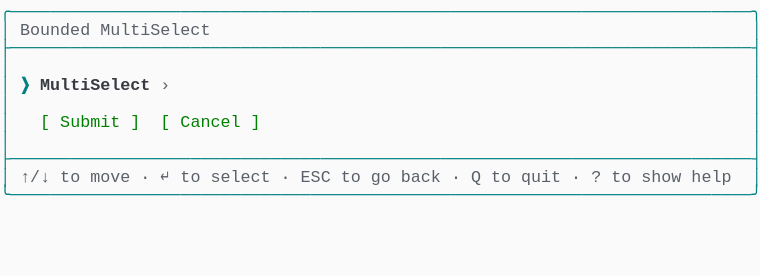
t = 0.00 s
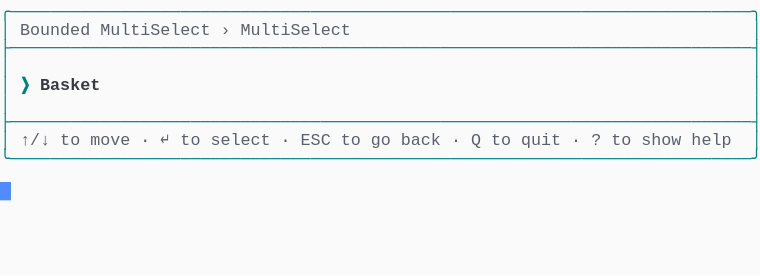
t = 1.37 s
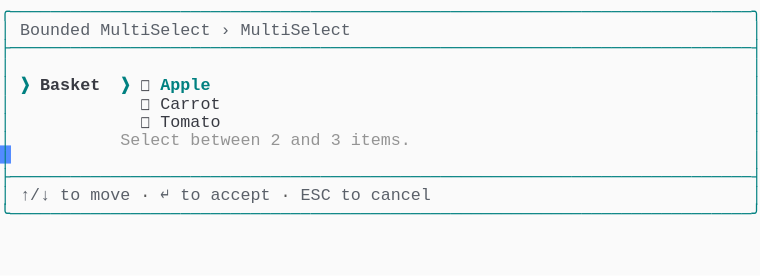
t = 2.39 s
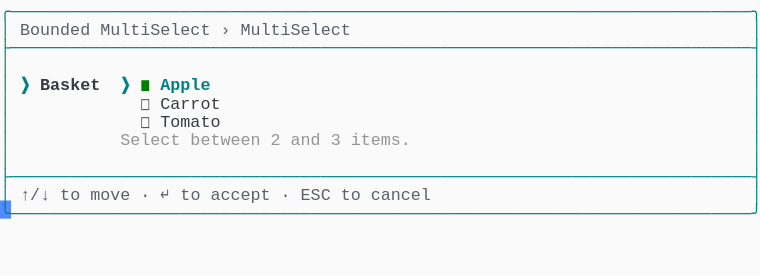
t = 3.61 s
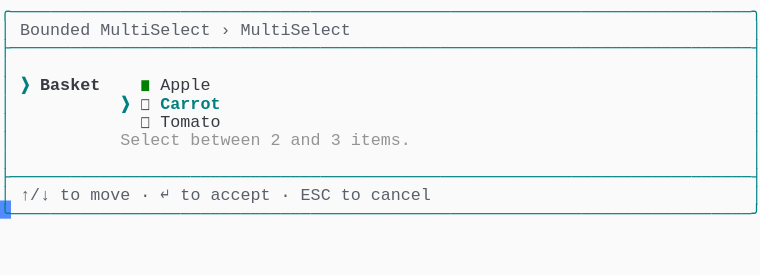
t = 4.62 s
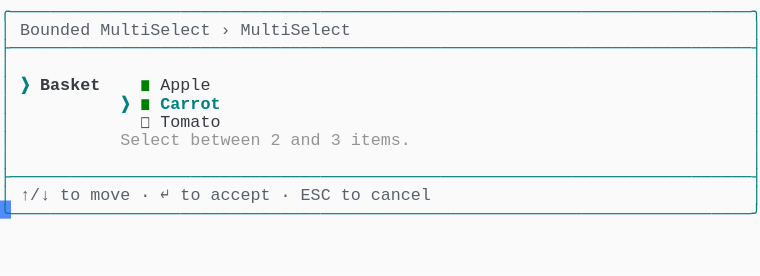
t = 6.00 s

The animated SVG that drew these frames (rendered in a browser with its animation timeline set to each time). Animation: 1 CSS @keyframes rule; one cycle of 7.38 s, repeats indefinitely.

<svg xmlns="http://www.w3.org/2000/svg" xmlns:xlink="http://www.w3.org/1999/xlink" width="760" height="275.55"><rect width="760" height="275.55" rx="0" ry="0" class="a"></rect><svg height="275.55" viewBox="0 0 76 27.555" width="760" xmlns="http://www.w3.org/2000/svg" xmlns:xlink="http://www.w3.org/1999/xlink"><style>.a{fill:rgb(250,250,250)}.b{font-family:Consolas,"Courier New",Courier,"Liberation Mono",monospace}.c{fill:rgb(0,128,128);white-space:pre}.d{fill:rgb(90,96,105);white-space:pre}.e{fill:rgb(88,88,88);white-space:pre}.f{fill:rgb(56,58,66);white-space:pre}.g{fill:rgb(148,148,148);white-space:pre}.h{fill:rgb(0,128,128);font-weight:bold;white-space:pre}.i{fill:rgb(56,58,66);font-weight:bold;white-space:pre}.j{fill:rgb(0,128,0);white-space:pre}.k{fill:transparent}.l{fill:rgb(82,139,255)}.n{animation-duration:7.375s;animation-iteration-count:infinite;animation-name:m;animation-timing-function:steps(1,end)}@keyframes m{0%{transform:translateX(-0px)}0%{transform:translateX(-76px)}18.6%{transform:translateX(-152px)}29.7%{transform:translateX(-228px)}40.7%{transform:translateX(-304px)}51.7%{transform:translateX(-380px)}62.7%{transform:translateX(-456px)}100%{transform:translateX(-532px)}}</style><g font-family="Consolas, &quot;Courier New&quot;, Courier, &quot;Liberation Mono&quot;, monospace" font-size="1.67" class="b"><defs><symbol id="1"><text x="0" y="1.67" class="c" textLength="76.152" lengthAdjust="spacingAndGlyphs">╭──────────────────────────────────────────────────────────────────────────╮</text></symbol><symbol id="2"><text x="0" y="1.67" class="c" textLength="76.152" lengthAdjust="spacingAndGlyphs">├──────────────────────────────────────────────────────────────────────────┤</text></symbol><symbol id="3"><text x="0" y="1.67" class="c" textLength="1.002" lengthAdjust="spacingAndGlyphs">│</text><text x="75.14999999999999" y="1.67" class="c" textLength="1.002" lengthAdjust="spacingAndGlyphs">│</text></symbol><symbol id="4"><text x="0" y="1.67" class="c" textLength="1.002" lengthAdjust="spacingAndGlyphs">│</text><text x="2.004" y="1.67" class="d" textLength="3.006" lengthAdjust="spacingAndGlyphs">↑/↓</text><text x="6.012" y="1.67" class="d" textLength="2.004" lengthAdjust="spacingAndGlyphs">to</text><text x="9.017999999999999" y="1.67" class="d" textLength="4.008" lengthAdjust="spacingAndGlyphs">move</text><text x="14.027999999999999" y="1.67" class="e" textLength="1.002" lengthAdjust="spacingAndGlyphs">·</text><text x="16.032" y="1.67" class="d" textLength="1.002" lengthAdjust="spacingAndGlyphs">↵</text><text x="18.035999999999998" y="1.67" class="d" textLength="2.004" lengthAdjust="spacingAndGlyphs">to</text><text x="21.041999999999998" y="1.67" class="d" textLength="6.012" lengthAdjust="spacingAndGlyphs">select</text><text x="28.055999999999997" y="1.67" class="e" textLength="1.002" lengthAdjust="spacingAndGlyphs">·</text><text x="30.059999999999995" y="1.67" class="d" textLength="3.006" lengthAdjust="spacingAndGlyphs">ESC</text><text x="34.068" y="1.67" class="d" textLength="2.004" lengthAdjust="spacingAndGlyphs">to</text><text x="37.074" y="1.67" class="d" textLength="2.004" lengthAdjust="spacingAndGlyphs">go</text><text x="40.08" y="1.67" class="d" textLength="4.008" lengthAdjust="spacingAndGlyphs">back</text><text x="45.089999999999996" y="1.67" class="e" textLength="1.002" lengthAdjust="spacingAndGlyphs">·</text><text x="47.093999999999994" y="1.67" class="d" textLength="1.002" lengthAdjust="spacingAndGlyphs">Q</text><text x="49.098" y="1.67" class="d" textLength="2.004" lengthAdjust="spacingAndGlyphs">to</text><text x="52.104" y="1.67" class="d" textLength="4.008" lengthAdjust="spacingAndGlyphs">quit</text><text x="57.114" y="1.67" class="e" textLength="1.002" lengthAdjust="spacingAndGlyphs">·</text><text x="59.117999999999995" y="1.67" class="d" textLength="1.002" lengthAdjust="spacingAndGlyphs">?</text><text x="61.12199999999999" y="1.67" class="d" textLength="2.004" lengthAdjust="spacingAndGlyphs">to</text><text x="64.128" y="1.67" class="d" textLength="4.008" lengthAdjust="spacingAndGlyphs">show</text><text x="69.13799999999999" y="1.67" class="d" textLength="4.008" lengthAdjust="spacingAndGlyphs">help</text><text x="75.14999999999999" y="1.67" class="c" textLength="1.002" lengthAdjust="spacingAndGlyphs">│</text></symbol><symbol id="5"><text x="0" y="1.67" class="c" textLength="76.152" lengthAdjust="spacingAndGlyphs">╰──────────────────────────────────────────────────────────────────────────╯</text></symbol><symbol id="6"><text x="0" y="1.67" class="c" textLength="1.002" lengthAdjust="spacingAndGlyphs">│</text><text x="2.004" y="1.67" class="d" textLength="7.014" lengthAdjust="spacingAndGlyphs">Bounded</text><text x="10.02" y="1.67" class="d" textLength="11.022" lengthAdjust="spacingAndGlyphs">MultiSelect</text><text x="22.043999999999997" y="1.67" class="d" textLength="1.002" lengthAdjust="spacingAndGlyphs">›</text><text x="24.048" y="1.67" class="d" textLength="11.022" lengthAdjust="spacingAndGlyphs">MultiSelect</text><text x="75.14999999999999" y="1.67" class="c" textLength="1.002" lengthAdjust="spacingAndGlyphs">│</text></symbol><symbol id="7"><text x="0" y="1.67" class="c" textLength="1.002" lengthAdjust="spacingAndGlyphs">│</text><text x="14.027999999999999" y="1.67" class="f" textLength="1.002" lengthAdjust="spacingAndGlyphs">◻</text><text x="16.032" y="1.67" class="f" textLength="6.012" lengthAdjust="spacingAndGlyphs">Carrot</text><text x="75.14999999999999" y="1.67" class="c" textLength="1.002" lengthAdjust="spacingAndGlyphs">│</text></symbol><symbol id="8"><text x="0" y="1.67" class="c" textLength="1.002" lengthAdjust="spacingAndGlyphs">│</text><text x="14.027999999999999" y="1.67" class="f" textLength="1.002" lengthAdjust="spacingAndGlyphs">◻</text><text x="16.032" y="1.67" class="f" textLength="6.012" lengthAdjust="spacingAndGlyphs">Tomato</text><text x="75.14999999999999" y="1.67" class="c" textLength="1.002" lengthAdjust="spacingAndGlyphs">│</text></symbol><symbol id="9"><text x="0" y="1.67" class="c" textLength="1.002" lengthAdjust="spacingAndGlyphs">│</text><text x="12.024" y="1.67" class="g" textLength="6.012" lengthAdjust="spacingAndGlyphs">Select</text><text x="19.037999999999997" y="1.67" class="g" textLength="7.014" lengthAdjust="spacingAndGlyphs">between</text><text x="27.054" y="1.67" class="g" textLength="1.002" lengthAdjust="spacingAndGlyphs">2</text><text x="29.058" y="1.67" class="g" textLength="3.006" lengthAdjust="spacingAndGlyphs">and</text><text x="33.065999999999995" y="1.67" class="g" textLength="1.002" lengthAdjust="spacingAndGlyphs">3</text><text x="35.06999999999999" y="1.67" class="g" textLength="6.012" lengthAdjust="spacingAndGlyphs">items.</text><text x="75.14999999999999" y="1.67" class="c" textLength="1.002" lengthAdjust="spacingAndGlyphs">│</text></symbol><symbol id="10"><text x="0" y="1.67" class="c" textLength="1.002" lengthAdjust="spacingAndGlyphs">│</text><text x="2.004" y="1.67" class="d" textLength="3.006" lengthAdjust="spacingAndGlyphs">↑/↓</text><text x="6.012" y="1.67" class="d" textLength="2.004" lengthAdjust="spacingAndGlyphs">to</text><text x="9.017999999999999" y="1.67" class="d" textLength="4.008" lengthAdjust="spacingAndGlyphs">move</text><text x="14.027999999999999" y="1.67" class="e" textLength="1.002" lengthAdjust="spacingAndGlyphs">·</text><text x="16.032" y="1.67" class="d" textLength="1.002" lengthAdjust="spacingAndGlyphs">↵</text><text x="18.035999999999998" y="1.67" class="d" textLength="2.004" lengthAdjust="spacingAndGlyphs">to</text><text x="21.041999999999998" y="1.67" class="d" textLength="6.012" lengthAdjust="spacingAndGlyphs">accept</text><text x="28.055999999999997" y="1.67" class="e" textLength="1.002" lengthAdjust="spacingAndGlyphs">·</text><text x="30.059999999999995" y="1.67" class="d" textLength="3.006" lengthAdjust="spacingAndGlyphs">ESC</text><text x="34.068" y="1.67" class="d" textLength="2.004" lengthAdjust="spacingAndGlyphs">to</text><text x="37.074" y="1.67" class="d" textLength="6.012" lengthAdjust="spacingAndGlyphs">cancel</text><text x="75.14999999999999" y="1.67" class="c" textLength="1.002" lengthAdjust="spacingAndGlyphs">│</text></symbol><symbol id="11"><text x="0" y="1.67" class="c" textLength="1.002" lengthAdjust="spacingAndGlyphs">│</text><text x="2.004" y="1.67" class="h" textLength="1.002" lengthAdjust="spacingAndGlyphs">❯</text><text x="4.008" y="1.67" class="i" textLength="6.012" lengthAdjust="spacingAndGlyphs">Basket</text><text x="14.027999999999999" y="1.67" class="j" textLength="1.002" lengthAdjust="spacingAndGlyphs">◼</text><text x="16.032" y="1.67" class="f" textLength="5.01" lengthAdjust="spacingAndGlyphs">Apple</text><text x="75.14999999999999" y="1.67" class="c" textLength="1.002" lengthAdjust="spacingAndGlyphs">│</text></symbol><symbol id="12"><text x="0" y="1.67" class="c" textLength="1.002" lengthAdjust="spacingAndGlyphs">│</text><text x="12.024" y="1.67" class="h" textLength="1.002" lengthAdjust="spacingAndGlyphs">❯</text><text x="14.027999999999999" y="1.67" class="j" textLength="1.002" lengthAdjust="spacingAndGlyphs">◼</text><text x="16.032" y="1.67" class="h" textLength="6.012" lengthAdjust="spacingAndGlyphs">Carrot</text><text x="75.14999999999999" y="1.67" class="c" textLength="1.002" lengthAdjust="spacingAndGlyphs">│</text></symbol><symbol id="a"><rect height="15" width="76" x="0" y="0" class="k"></rect></symbol><symbol id="b"><rect height="1.837" width="1.1022" class="l"></rect></symbol></defs><rect height="27.555" width="76" class="a"></rect><g class="n"><svg x="0" y="0" width="608"><svg x="0"><use xlink:href="#a"></use><use xlink:href="#b" x="-0.0040000000000000036" y="0"></use></svg><svg x="76"><use xlink:href="#a"></use><use xlink:href="#b" x="75.996" y="18.195"></use><use xlink:href="#1" y="0"></use><text x="0" y="3.5069999999999997" class="c" textLength="1.002" lengthAdjust="spacingAndGlyphs">│</text><text x="2.004" y="3.5069999999999997" class="d" textLength="7.014" lengthAdjust="spacingAndGlyphs">Bounded</text><text x="10.02" y="3.5069999999999997" class="d" textLength="11.022" lengthAdjust="spacingAndGlyphs">MultiSelect</text><text x="75.14999999999999" y="3.5069999999999997" class="c" textLength="1.002" lengthAdjust="spacingAndGlyphs">│</text><use xlink:href="#2" y="3.674"></use><use xlink:href="#3" y="5.511"></use><text x="0" y="9.018" class="c" textLength="1.002" lengthAdjust="spacingAndGlyphs">│</text><text x="2.004" y="9.018" class="h" textLength="1.002" lengthAdjust="spacingAndGlyphs">❯</text><text x="4.008" y="9.018" class="i" textLength="11.022" lengthAdjust="spacingAndGlyphs">MultiSelect</text><text x="16.032" y="9.018" class="d" textLength="1.002" lengthAdjust="spacingAndGlyphs">›</text><text x="75.14999999999999" y="9.018" class="c" textLength="1.002" lengthAdjust="spacingAndGlyphs">│</text><use xlink:href="#3" y="9.185"></use><text x="0" y="12.692" class="c" textLength="1.002" lengthAdjust="spacingAndGlyphs">│</text><text x="4.008" y="12.692" class="j" textLength="1.002" lengthAdjust="spacingAndGlyphs">[</text><text x="6.012" y="12.692" class="j" textLength="6.012" lengthAdjust="spacingAndGlyphs">Submit</text><text x="13.026" y="12.692" class="j" textLength="1.002" lengthAdjust="spacingAndGlyphs">]</text><text x="16.032" y="12.692" class="j" textLength="1.002" lengthAdjust="spacingAndGlyphs">[</text><text x="18.035999999999998" y="12.692" class="j" textLength="6.012" lengthAdjust="spacingAndGlyphs">Cancel</text><text x="25.05" y="12.692" class="j" textLength="1.002" lengthAdjust="spacingAndGlyphs">]</text><text x="75.14999999999999" y="12.692" class="c" textLength="1.002" lengthAdjust="spacingAndGlyphs">│</text><use xlink:href="#3" y="12.859"></use><use xlink:href="#2" y="14.696"></use><use xlink:href="#4" y="16.533"></use><use xlink:href="#5" y="18.37"></use></svg><svg x="152"><use xlink:href="#a"></use><use xlink:href="#b" x="75.996" y="14.520999999999999"></use><use xlink:href="#1" y="0"></use><use xlink:href="#6" y="1.837"></use><use xlink:href="#2" y="3.674"></use><use xlink:href="#3" y="5.511"></use><text x="0" y="9.018" class="c" textLength="1.002" lengthAdjust="spacingAndGlyphs">│</text><text x="2.004" y="9.018" class="h" textLength="1.002" lengthAdjust="spacingAndGlyphs">❯</text><text x="4.008" y="9.018" class="i" textLength="6.012" lengthAdjust="spacingAndGlyphs">Basket</text><text x="75.14999999999999" y="9.018" class="c" textLength="1.002" lengthAdjust="spacingAndGlyphs">│</text><use xlink:href="#3" y="9.185"></use><use xlink:href="#2" y="11.022"></use><use xlink:href="#4" y="12.859"></use><use xlink:href="#5" y="14.696"></use></svg><svg x="228"><use xlink:href="#a"></use><use xlink:href="#b" x="75.996" y="20.031999999999996"></use><use xlink:href="#1" y="0"></use><use xlink:href="#6" y="1.837"></use><use xlink:href="#2" y="3.674"></use><use xlink:href="#3" y="5.511"></use><text x="0" y="9.018" class="c" textLength="1.002" lengthAdjust="spacingAndGlyphs">│</text><text x="2.004" y="9.018" class="h" textLength="1.002" lengthAdjust="spacingAndGlyphs">❯</text><text x="4.008" y="9.018" class="i" textLength="6.012" lengthAdjust="spacingAndGlyphs">Basket</text><text x="12.024" y="9.018" class="h" textLength="1.002" lengthAdjust="spacingAndGlyphs">❯</text><text x="14.027999999999999" y="9.018" class="f" textLength="1.002" lengthAdjust="spacingAndGlyphs">◻</text><text x="16.032" y="9.018" class="h" textLength="5.01" lengthAdjust="spacingAndGlyphs">Apple</text><text x="75.14999999999999" y="9.018" class="c" textLength="1.002" lengthAdjust="spacingAndGlyphs">│</text><use xlink:href="#7" y="9.185"></use><use xlink:href="#8" y="11.022"></use><use xlink:href="#9" y="12.859"></use><use xlink:href="#3" y="14.696"></use><use xlink:href="#2" y="16.533"></use><use xlink:href="#10" y="18.37"></use><use xlink:href="#5" y="20.206999999999997"></use></svg><svg x="304"><use xlink:href="#a"></use><use xlink:href="#b" x="75.996" y="20.031999999999996"></use><use xlink:href="#1" y="0"></use><use xlink:href="#6" y="1.837"></use><use xlink:href="#2" y="3.674"></use><use xlink:href="#3" y="5.511"></use><text x="0" y="9.018" class="c" textLength="1.002" lengthAdjust="spacingAndGlyphs">│</text><text x="2.004" y="9.018" class="h" textLength="1.002" lengthAdjust="spacingAndGlyphs">❯</text><text x="4.008" y="9.018" class="i" textLength="6.012" lengthAdjust="spacingAndGlyphs">Basket</text><text x="12.024" y="9.018" class="h" textLength="1.002" lengthAdjust="spacingAndGlyphs">❯</text><text x="14.027999999999999" y="9.018" class="j" textLength="1.002" lengthAdjust="spacingAndGlyphs">◼</text><text x="16.032" y="9.018" class="h" textLength="5.01" lengthAdjust="spacingAndGlyphs">Apple</text><text x="75.14999999999999" y="9.018" class="c" textLength="1.002" lengthAdjust="spacingAndGlyphs">│</text><use xlink:href="#7" y="9.185"></use><use xlink:href="#8" y="11.022"></use><use xlink:href="#9" y="12.859"></use><use xlink:href="#3" y="14.696"></use><use xlink:href="#2" y="16.533"></use><use xlink:href="#10" y="18.37"></use><use xlink:href="#5" y="20.206999999999997"></use></svg><svg x="380"><use xlink:href="#a"></use><use xlink:href="#b" x="75.996" y="20.031999999999996"></use><use xlink:href="#1" y="0"></use><use xlink:href="#6" y="1.837"></use><use xlink:href="#2" y="3.674"></use><use xlink:href="#3" y="5.511"></use><use xlink:href="#11" y="7.348"></use><text x="0" y="10.855" class="c" textLength="1.002" lengthAdjust="spacingAndGlyphs">│</text><text x="12.024" y="10.855" class="h" textLength="1.002" lengthAdjust="spacingAndGlyphs">❯</text><text x="14.027999999999999" y="10.855" class="f" textLength="1.002" lengthAdjust="spacingAndGlyphs">◻</text><text x="16.032" y="10.855" class="h" textLength="6.012" lengthAdjust="spacingAndGlyphs">Carrot</text><text x="75.14999999999999" y="10.855" class="c" textLength="1.002" lengthAdjust="spacingAndGlyphs">│</text><use xlink:href="#8" y="11.022"></use><use xlink:href="#9" y="12.859"></use><use xlink:href="#3" y="14.696"></use><use xlink:href="#2" y="16.533"></use><use xlink:href="#10" y="18.37"></use><use xlink:href="#5" y="20.206999999999997"></use></svg><svg x="456"><use xlink:href="#a"></use><use xlink:href="#b" x="75.996" y="20.031999999999996"></use><use xlink:href="#1" y="0"></use><use xlink:href="#6" y="1.837"></use><use xlink:href="#2" y="3.674"></use><use xlink:href="#3" y="5.511"></use><use xlink:href="#11" y="7.348"></use><use xlink:href="#12" y="9.185"></use><use xlink:href="#8" y="11.022"></use><use xlink:href="#9" y="12.859"></use><use xlink:href="#3" y="14.696"></use><use xlink:href="#2" y="16.533"></use><use xlink:href="#10" y="18.37"></use><use xlink:href="#5" y="20.206999999999997"></use></svg><svg x="532"><use xlink:href="#a"></use><use xlink:href="#b" x="0.996" y="21.869"></use><use xlink:href="#1" y="0"></use><use xlink:href="#6" y="1.837"></use><use xlink:href="#2" y="3.674"></use><use xlink:href="#3" y="5.511"></use><use xlink:href="#11" y="7.348"></use><use xlink:href="#12" y="9.185"></use><use xlink:href="#8" y="11.022"></use><use xlink:href="#9" y="12.859"></use><use xlink:href="#3" y="14.696"></use><use xlink:href="#2" y="16.533"></use><use xlink:href="#10" y="18.37"></use><use xlink:href="#5" y="20.206999999999997"></use></svg></svg></g></g></svg></svg>
